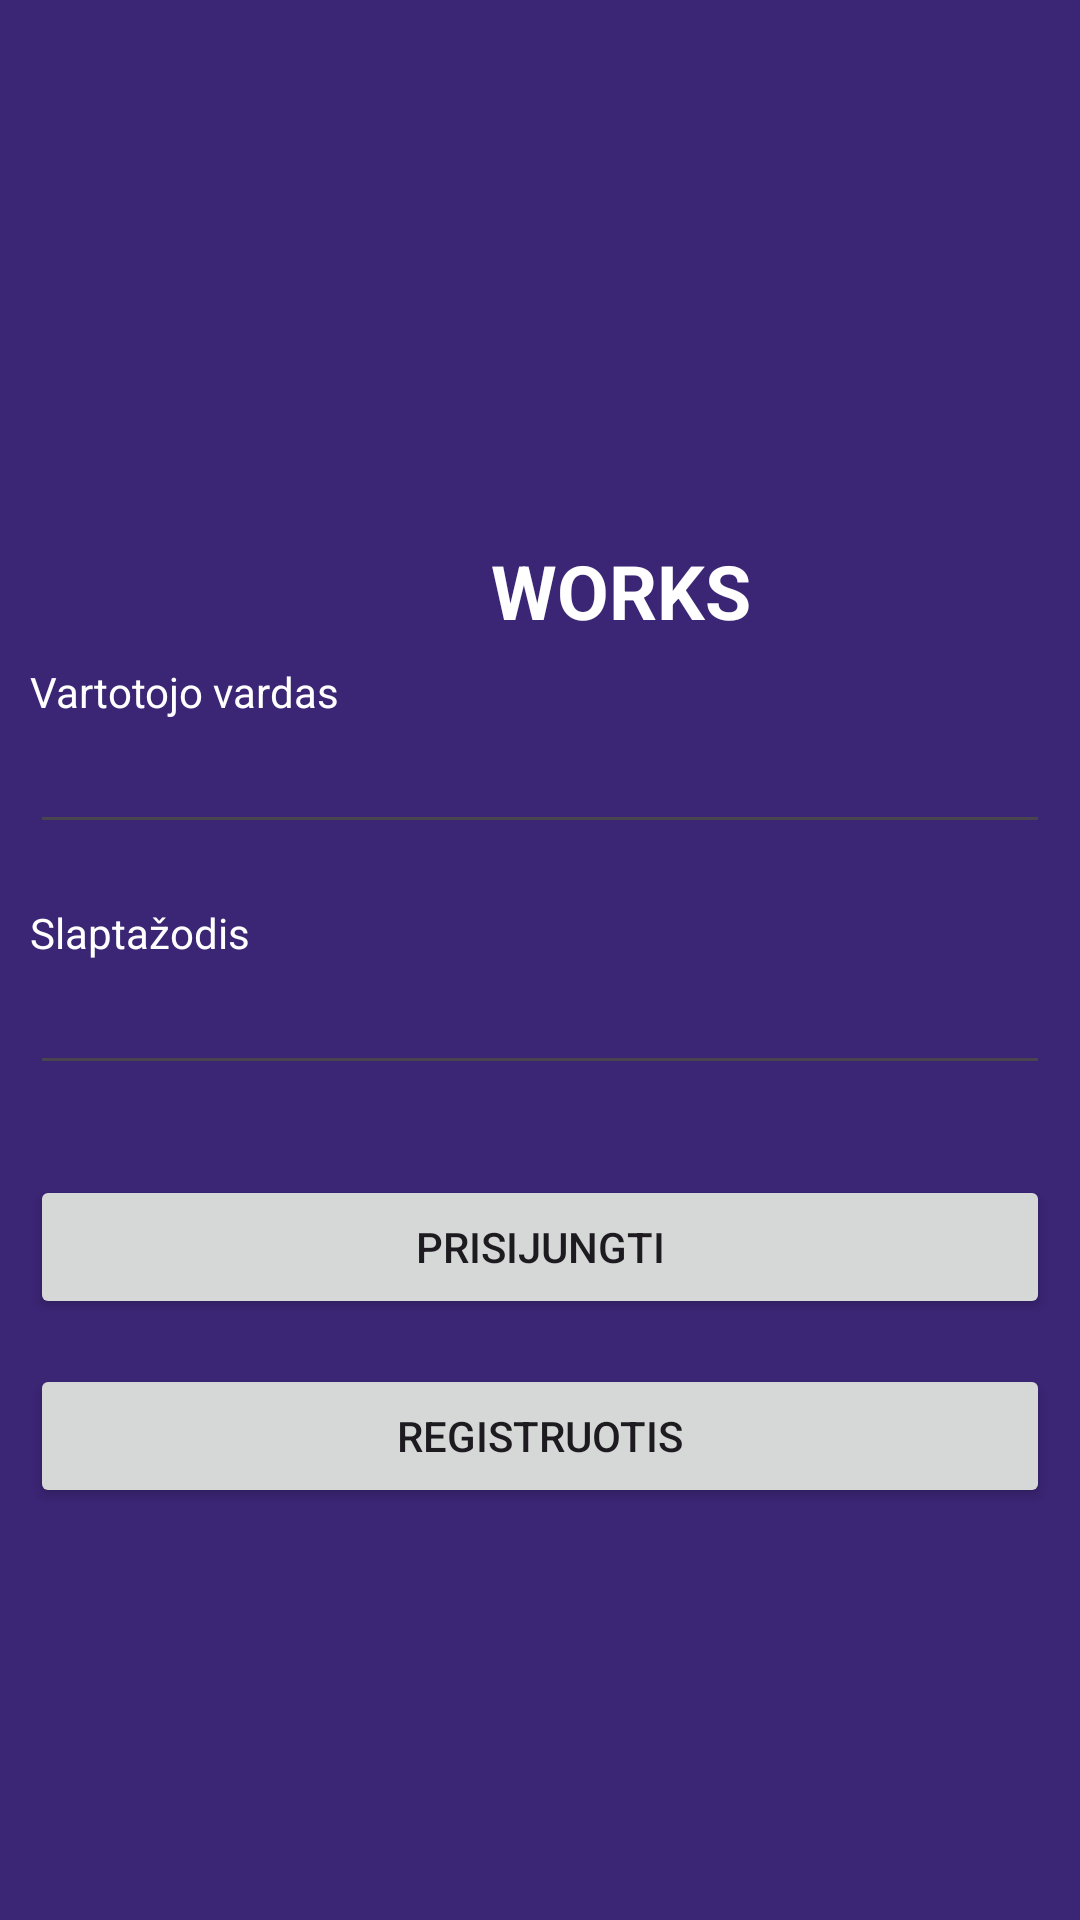

This screen was rendered from an Android layout file. Write that file and the resources it references.
<!-- AndroidManifest.xml: application theme Theme.Works -->
<!-- res/layout/activity_login.xml -->
<?xml version="1.0" encoding="utf-8"?>
<LinearLayout xmlns:android="http://schemas.android.com/apk/res/android"
    xmlns:app="http://schemas.android.com/apk/res-auto"
    xmlns:tools="http://schemas.android.com/tools"
    android:layout_width="match_parent"
    android:layout_height="match_parent"
    android:background="@color/blue_light"
    tools:context=".LoginActivity"
    android:padding="10dp"
    android:orientation="vertical">

    <Space
        android:layout_width="match_parent"
        android:layout_height="40dp" />

    <ImageView
        android:layout_width="match_parent"
        android:layout_height="130dp"
        android:src="@drawable/logo"
        tools:layout_editor_absoluteX="50dp"
        tools:layout_editor_absoluteY="45dp" />

    <TextView
        android:layout_width="394dp"
        android:layout_height="41dp"
        android:text="@string/app_name"
        android:textAlignment="center"
        android:textAllCaps="true"
        android:textColor="@color/white"
        android:textSize="25dp"
        android:textStyle="bold" />

    <TextView
        android:layout_width="wrap_content"
        android:layout_height="wrap_content"
        android:text="@string/login_username"
        android:textColor="@color/white"
        tools:layout_editor_absoluteX="16dp"
        tools:layout_editor_absoluteY="255dp" />

    <EditText
        android:id="@+id/user_name"
        android:layout_width="match_parent"
        android:layout_height="wrap_content"
        android:textColor="@color/white"
        android:inputType="text"
        />
    <Space
        android:layout_width="match_parent"
        android:layout_height="20dp" />


    <TextView
        android:layout_width="wrap_content"
        android:layout_height="wrap_content"
        android:text="@string/login_password"
        android:textColor="@color/white"
        tools:layout_editor_absoluteX="16dp"
        tools:layout_editor_absoluteY="337dp" />

    <EditText
        android:id="@+id/password"
        android:layout_width="match_parent"
        android:layout_height="wrap_content"
        android:inputType="numberPassword"
        android:textColor="@color/white"
        tools:layout_editor_absoluteX="0dp"
        tools:layout_editor_absoluteY="356dp" />

    <Space
        android:layout_width="match_parent"
        android:layout_height="30dp" />

    <Button
        android:id="@+id/login"
        android:layout_width="match_parent"
        android:layout_height="wrap_content"
        android:text="@string/login_button"
        tools:layout_editor_absoluteX="0dp"
        tools:layout_editor_absoluteY="433dp" />

    <Space
        android:layout_width="match_parent"
        android:layout_height="15dp" />

    <Button
        android:id="@+id/register"
        android:layout_width="match_parent"
        android:layout_height="wrap_content"
        android:text="@string/register_button"
        tools:layout_editor_absoluteX="0dp"
        tools:layout_editor_absoluteY="499dp" />

</LinearLayout>
<!-- resources referenced by this layout -->
<resources>
  <color name="blue_light">#3B2575</color>
  <color name="white">#FFFFFFFF</color>
  <string name="app_name">Works</string>
  <string name="login_button">Prisijungti</string>
  <string name="login_password">Slaptažodis</string>
  <string name="login_username">Vartotojo vardas</string>
  <string name="register_button">Registruotis</string>
  <style name="Theme.Works" parent="Base.Theme.Works" />
  <style name="Base.Theme.Works" parent="Theme.Material3.DayNight.NoActionBar">
          
          
      </style>
</resources>
